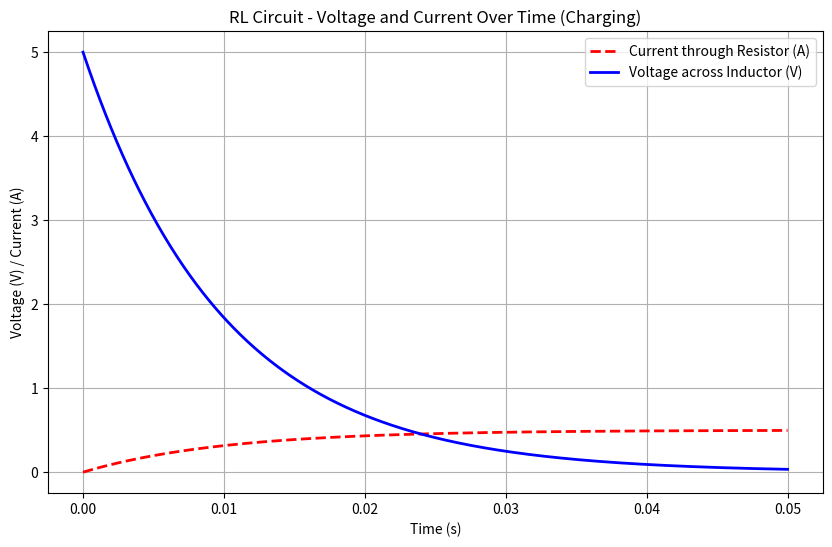

Write the Python code that produced this figure.
import numpy as np
import matplotlib.pyplot as plt

# Constants
R = 10  # Resistance in ohms
L = 0.1  # Inductance in henrys
V0 = 5  # Applied voltage in volts

# Time settings
time = np.linspace(0, 0.05, 1000)  # 0 to 50ms

# Time constant (τ)
tau = L / R

# Current through the resistor over time (during charging phase)
current = (V0 / R) * (1 - np.exp(-time / tau))

# Voltage across the inductor over time
voltage_inductor = V0 * np.exp(-time / tau)

# Plotting the results
plt.figure(figsize=(10, 6))
plt.plot(time, current, label='Current through Resistor (A)', color='red', linestyle='--', linewidth=2)
plt.plot(time, voltage_inductor, label='Voltage across Inductor (V)', color='blue', linewidth=2)

# Adding titles and labels
plt.title('RL Circuit - Voltage and Current Over Time (Charging)')
plt.xlabel('Time (s)')
plt.ylabel('Voltage (V) / Current (A)')
plt.legend()
plt.grid(True)

# Display the graph
plt.show()
